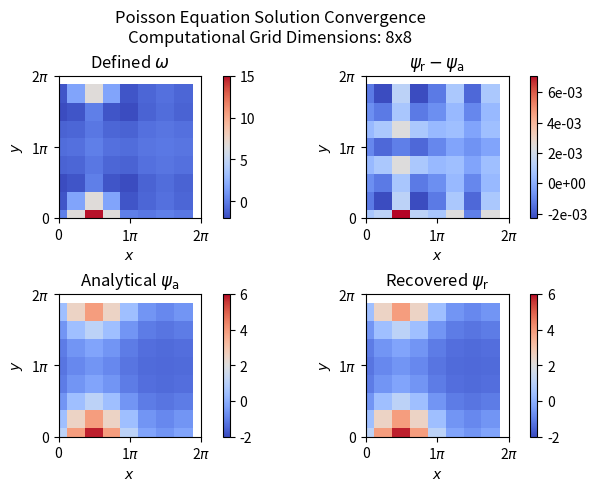

This chart was generated by the following Python code:
import numpy as np
from numpy import pi
import matplotlib.pyplot as plt
from matplotlib.ticker import FuncFormatter, MultipleLocator
# import ffti_v10 as fi


def wavenumbers(N, dom):
    return np.array(list(range(0, N//2 + 1)) + list(range(- N//2 + 1, 0))) * 2 * np.pi / (dom[1] - dom[0])

x_dom, y_dom = [0, 2 * pi], [0, 2 * pi]
L_x, L_y = x_dom[1] - x_dom[0], y_dom[1] - y_dom[0]
M, N = 8, 8
dx, dy = (x_dom[1] - x_dom[0])/M, (y_dom[1] - y_dom[0])/N

x = np.linspace(x_dom[0], x_dom[1], M, endpoint = False)
y = np.linspace(y_dom[0], y_dom[1], N, endpoint = False)
kx, ky = wavenumbers(M, x_dom), wavenumbers(N, y_dom)

omega = np.zeros(shape = (M, N))
psi = np.zeros(shape = (M, N))

for i in range(0, M):
    for j in range(0, N):
        # Analytical Solution, "Fourier Simple"
        # psi[i, j] = np.sin(x[i]) * np.cos(y[j])
        # omega[i, j] = 2 * psi[i, j]

        # Analytical Solution, "Fourier Simple"
        # psi[i, j] = np.cos(y[j])
        # omega[i, j] = np.cos(y[j])

        # Analytical Solution, "Fourier Simple"
        # psi[i, j] = np.sin(x[i])
        # omega[i, j] = np.sin(x[i])

        # Analytical Solution, Not "Fourier Simple"
        psi[i, j] = np.exp(np.sin(x[i]) + np.cos(y[j]))
        omega[i, j] = - psi[i, j] * (np.cos(x[i]) ** 2 - np.cos(y[j]) - np.sin(x[i]) + np.sin(y[j]) ** 2)

        # Analytical Solution, Not "Fourier Simple"
        # psi[i, j] = np.sin(np.exp(np.sin(x[i])))
        # omega[i, j] = np.exp(np.sin(x[i]))
        # omega[i, j] *= omega[i, j] * np.cos(x[i]) ** 2 * psi[i, j] + (np.sin(x[i]) - np.cos(x[i]) ** 2) * np.cos(np.exp(np.sin(x[i])))

        # Analytical Solution, Not "Fourier Simple"
        # psi[i, j] = np.log(np.sin(x[i]) + 2) # np.log() is defined as base e
        # omega[i, j] = np.sin(x[i])/(np.sin(x[i]) + 2) + (np.cos(x[i]) ** 2)/((np.sin(x[i]) + 2) ** 2)

        # Analytical Solution, Not "Fourier Simple"
        # psi[i, j] = np.exp(np.sin(x[i]))
        # omega[i, j] = (np.sin(x[i]) - np.cos(x[i]) ** 2) * np.exp(np.sin(x[i]))

psi_bar = np.real(np.fft.fft2(psi)[0, 0]) / (M * N)
psi -= psi_bar

omega_hat = np.fft.fft2(omega)
psi_hat = np.zeros(shape = (M, N), dtype = 'complex')
k2 = np.zeros(shape = (M, N))
for i in range(0, M):
    for j in range(0, N):
        k2[i, j] = (-kx[i]**2 - ky[j]**2) if [i, j] != [0, 0] else np.inf
        psi_hat[i, j] = - omega_hat[i, j] / k2[i, j]

psi_recov = np.real(np.fft.ifft2(psi_hat))
e = psi_recov - psi

# Figure Setup Below:
psi_min, psi_max = np.floor(np.min(psi)), np.ceil(np.max(psi))
omega_min, omega_max = np.floor(np.min(omega)), np.ceil(np.max(omega))
print(np.min(e), np.max(e))

e_max = np.max(e)
e_order = np.floor(np.log10(e_max))
e_max = np.ceil(e_max * 10 ** -e_order) * 10 ** e_order
e_min = - e_max

fig, ax = plt.subplots(2, 2, constrained_layout = True)
fig.suptitle("Poisson Equation Solution Convergence\nComputational Grid Dimensions: {0}x{1}".format(M, N))

omega_plot = ax[0, 0].pcolor(x, y, np.transpose(omega), cmap = 'coolwarm', vmin = omega_min, vmax = omega_max)
ax[0, 0].set_aspect('equal')
ax[0, 0].set_title(r"Defined $\omega$")
fig.colorbar(omega_plot, ax = ax[0, 0])

psi_diff_plot = ax[0, 1].pcolor(x, y, np.transpose(e), cmap = 'coolwarm')#, vmin = e_min, vmax = e_max)
ax[0, 1].set_aspect('equal')
ax[0, 1].set_title(r"$\psi_{\mathrm{r}} - \psi_{\mathrm{a}}$")
fig.colorbar(psi_diff_plot, format = '%.0e', ax = ax[0, 1])

psi_plot = ax[1, 0].pcolor(x, y, np.transpose(psi), cmap = 'coolwarm', vmin = psi_min, vmax = psi_max)
ax[1, 0].set_aspect('equal')
ax[1, 0].set_title(r"Analytical $\psi_{\mathrm{a}}$")
fig.colorbar(psi_plot, ax = ax[1, 0])

psi_recov_con = ax[1, 1].pcolor(x, y, np.transpose(psi_recov), cmap = 'coolwarm', vmin = psi_min, vmax = psi_max)
ax[1, 1].set_aspect('equal')
ax[1, 1].set_title(r"Recovered $\psi_{\mathrm{r}}$")
fig.colorbar(psi_recov_con, ax = ax[1, 1])

for plt_i in [0, 1]:
    for plt_j in [0, 1]:
        ax[plt_i, plt_j].set_aspect('equal')

        ax[plt_i, plt_j].set_xlim(0, 2 * pi)
        ax[plt_i, plt_j].set_ylim(0, 2 * pi)

        ax[plt_i, plt_j].set_xlabel(r"$x$")
        ax[plt_i, plt_j].set_ylabel(r"$y$")


        ax[plt_i, plt_j].xaxis.set_major_formatter(FuncFormatter(lambda val,pos: '{:.0g}$\pi$'.format(val/pi) if val !=0 else '0'))
        ax[plt_i, plt_j].yaxis.set_major_formatter(FuncFormatter(lambda val,pos: '{:.0g}$\pi$'.format(val/pi) if val !=0 else '0'))
        ax[plt_i, plt_j].xaxis.set_major_locator(MultipleLocator(base = pi))
        ax[plt_i, plt_j].yaxis.set_major_locator(MultipleLocator(base = pi))

# fig.savefig("Poisson Solution {0}x{1}.png".format(M, N), dpi = 400)
plt.show()